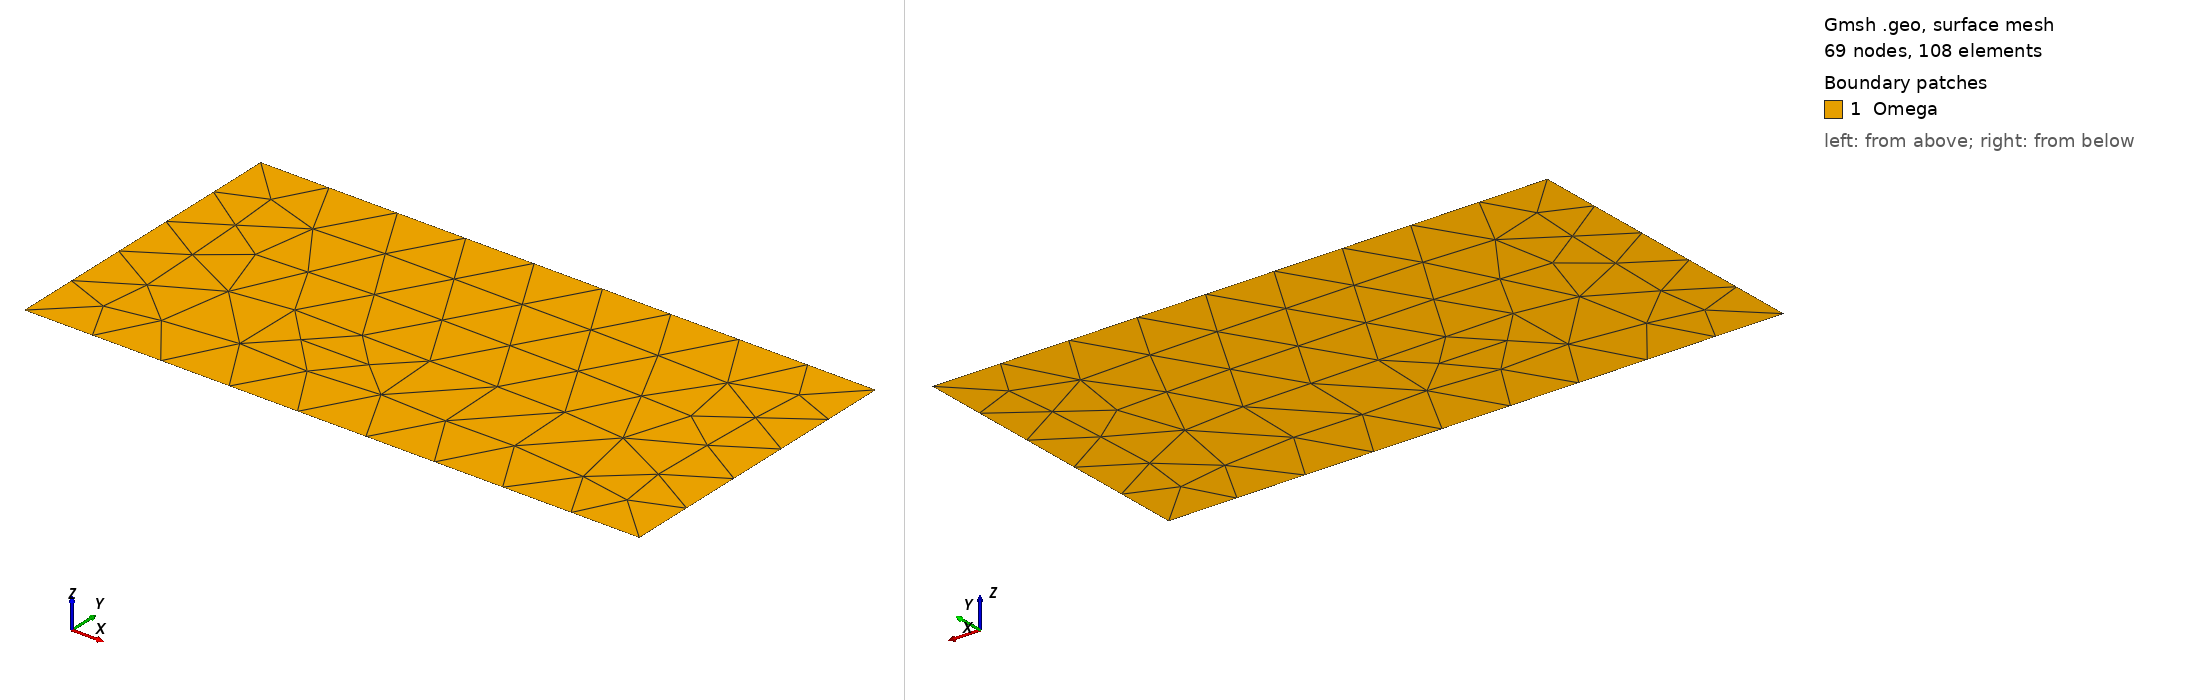

Gmsh geometry script, surface-meshed: 69 nodes, 108 surface elements. Boundary patches (legend numbers): 1 Omega. Left view from above one corner, right view from below the opposite corner. Legend entries are the model's physical surfaces. The drawing asked Gmsh for element sizes between 1% and 20% of the model's largest extent; the script's own settings can give other sizes.

=== rect.geo (drawn) ===
Lx = 2.0;
Ly = 1.0;
Point(1) = { 0.0, 0.0, 0.0 };
Point(2) = { Lx,  0.0, 0.0 };
Point(3) = { Lx,  Ly,  0.0 };
Point(4) = { 0.0, Ly,  0.0 };

Line(1) = { 1, 2 };
Line(2) = { 2, 3 };
Line(3) = { 3, 4 };
Line(4) = { 4, 1 };

Line Loop(1) = { 1, 2, 3, 4 };
Plane Surface(1) = { 1 };

Physical Surface("Omega") = { 1 };

Physical Line("Top")    = 3;
Physical Line("Bottom") = 1;
Physical Line("Left")   = 4;
Physical Line("Right")  = 2;
